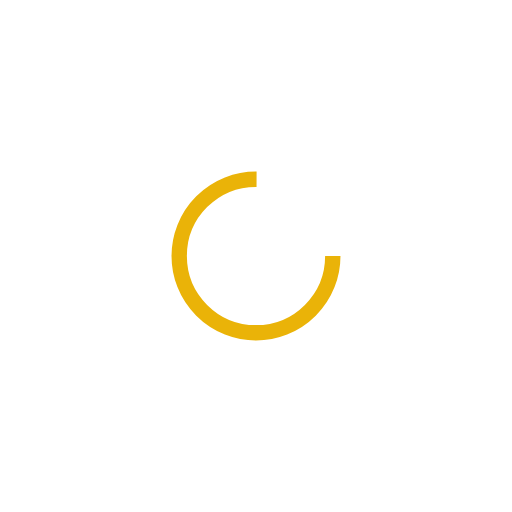
t = 0.00 s
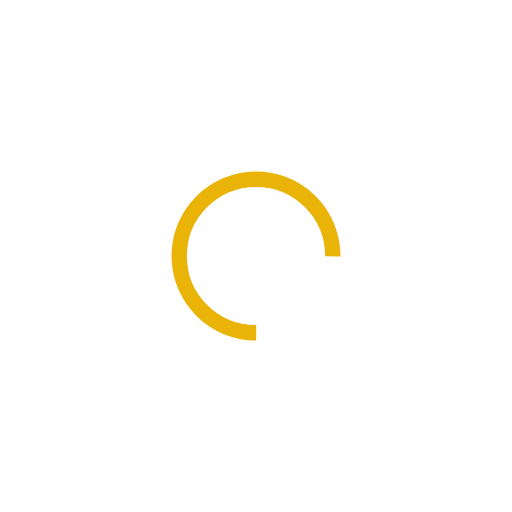
t = 0.20 s
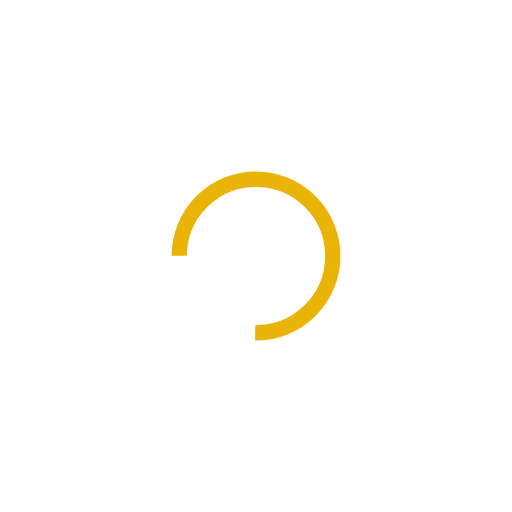
t = 0.39 s
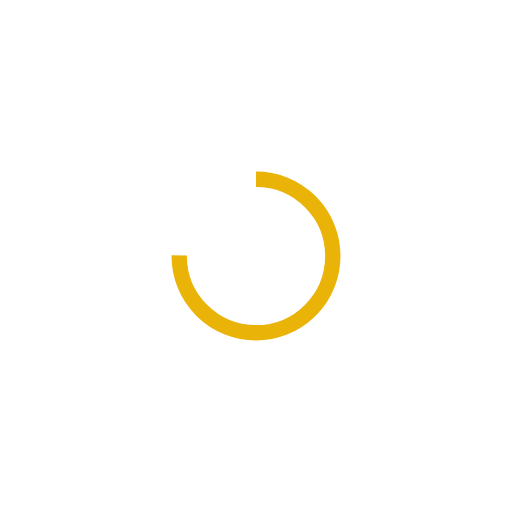
t = 0.59 s

The animated SVG that drew these frames (rendered in a browser with its animation timeline set to each time). Animation: 1 SMIL element (animateTransform=1); one cycle of 0.78 s, repeats indefinitely.

<?xml version="1.0" encoding="utf-8"?>
<svg xmlns="http://www.w3.org/2000/svg" xmlns:xlink="http://www.w3.org/1999/xlink" style="margin: auto; display: block; shape-rendering: auto;" width="200px" height="200px" viewBox="0 0 100 100" preserveAspectRatio="xMidYMid">
<circle cx="50" cy="50" fill="none" stroke="#eab308" stroke-width="3" r="15" stroke-dasharray="70.68583470577033 25.561944901923447">
  <animateTransform attributeName="transform" type="rotate" repeatCount="indefinite" dur="0.78125s" values="0 50 50;360 50 50" keyTimes="0;1"></animateTransform>
</circle>
<!-- [ldio] generated by https://loading.io/ --></svg>